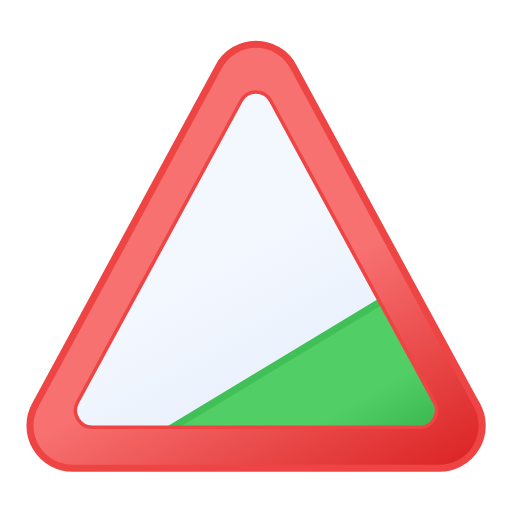
t = 0.00 s
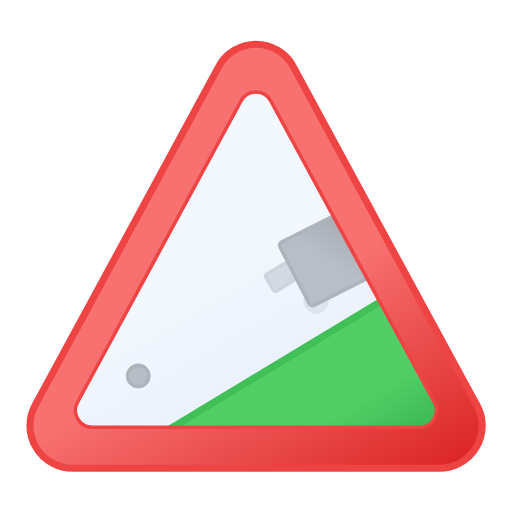
t = 0.63 s
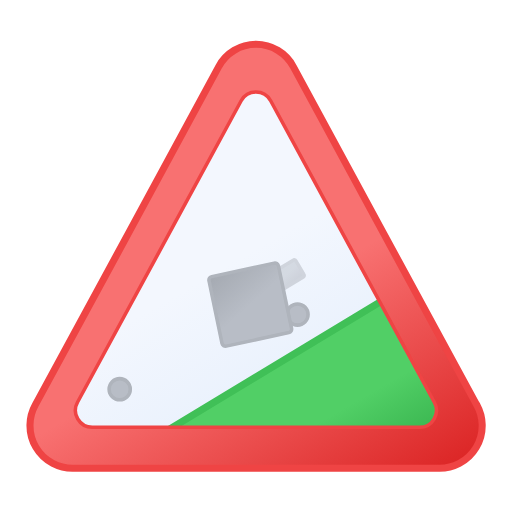
t = 1.25 s
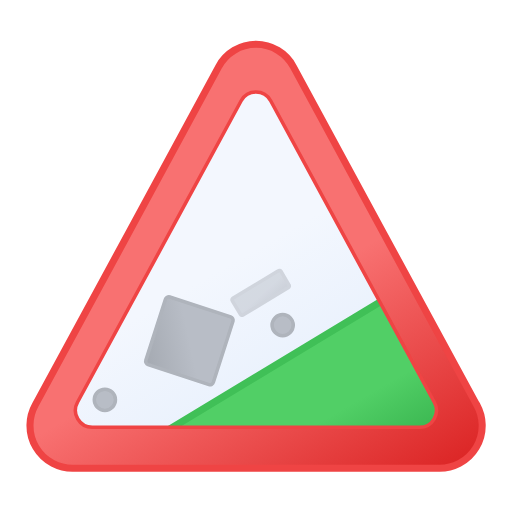
t = 1.75 s
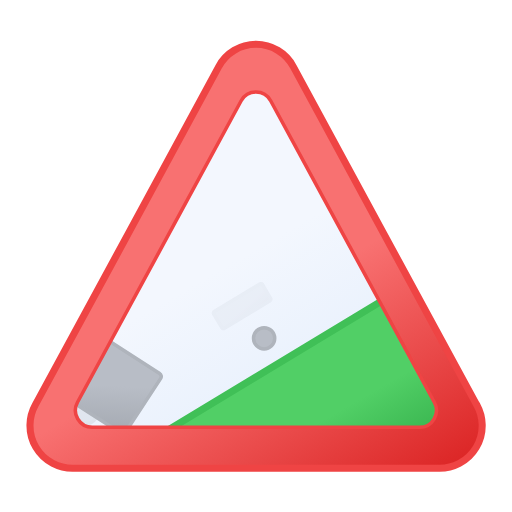
t = 2.38 s
t = 3.00 s: frame unchanged from t = 0.00 s, image omitted

The animated SVG that drew these frames (rendered in a browser with its animation timeline set to each time). Animation: 8 SMIL elements (animate=3,animateTransform=5); one cycle of 3.00 s, repeats indefinitely.

<svg xmlns="http://www.w3.org/2000/svg" xmlns:xlink="http://www.w3.org/1999/xlink" viewBox="111 110.75 290 290"><defs><path id="reuse-0" fill="none" stroke="#ef4444" stroke-linecap="round" stroke-linejoin="round" stroke-width="2" d="m357 338.6-46.7-86-46-84.8a9.5 9.5 0 00-16.7 0l-46 84.8-46.7 86a9.6 9.6 0 008.4 14.2h185.3a9.6 9.6 0 008.4-14.2Z"/></defs><defs><linearGradient id="a" x1="163.5" x2="296.6" y1="185.7" y2="416.3" gradientUnits="userSpaceOnUse"><stop offset="0" stop-color="#f87171"/><stop offset=".5" stop-color="#f87171"/><stop offset="1" stop-color="#dc2626"/></linearGradient><linearGradient id="c" x1="173.5" x2="338.5" y1="108.7" y2="394.5" gradientUnits="userSpaceOnUse"><stop offset="0" stop-color="#f3f7fe"/><stop offset=".5" stop-color="#f3f7fe"/><stop offset="1" stop-color="#deeafb"/></linearGradient><linearGradient id="d" x1="275.2" x2="317.7" y1="310.6" y2="384.3" gradientUnits="userSpaceOnUse"><stop offset="0" stop-color="#51cf66"/><stop offset=".5" stop-color="#51cf66"/><stop offset="1" stop-color="#37b24d"/></linearGradient><linearGradient id="e" x1="1464.5" x2="1485.9" y1="-8989.8" y2="-8952.7" gradientTransform="matrix(.86 -.52 .18 .29 606.93 3650.5)" gradientUnits="userSpaceOnUse"><stop offset="0" stop-color="#b8bdc6"/><stop offset=".5" stop-color="#b8bdc6"/><stop offset="1" stop-color="#a5aab2"/></linearGradient><linearGradient xlink:href="#e" id="f" x1="289.1" x2="295.1" y1="274.6" y2="285.1"/><linearGradient xlink:href="#e" id="g" x1="196.8" x2="202.8" y1="310.9" y2="321.4"/><linearGradient xlink:href="#e" id="h" x1="2135.4" x2="2162" y1="-3107.3" y2="-3061.1" gradientTransform="rotate(-42 5591.878 1090.12)"/><clipPath id="b"><use xlink:href="#reuse-0" stroke-linecap="round" stroke-linejoin="round" stroke-width="2"/></clipPath></defs><path fill="url(#a)" stroke="#ef4444" stroke-miterlimit="10" stroke-width="4" d="m381 340.1-52.8-97.3-51-94.2a24 24 0 00-42.4 0l-51 94.2-52.8 97.3a24.2 24.2 0 0021.1 35.9H360a24.2 24.2 0 0021.1-35.9Z"/><g clip-path="url(#b)"><path fill="url(#c)" d="M135.6 130.5h240.8v242.2H135.6z"/><path fill="url(#d)" stroke="#40c057" stroke-linecap="round" stroke-miterlimit="10" stroke-width="4" d="m356.3 263.7 1.9 97.2-162.4-.3 160.5-96.9z"/><path fill="url(#e)" stroke="#afb4bc" stroke-miterlimit="10" stroke-width="2" d="M303.8 252.6 278 268.2a1 1 0 01-1.4-.4l-4.6-7.7a1 1 0 01.3-1.4l25.8-15.6a1 1 0 011.4.3l4.6 7.8a1 1 0 01-.3 1.4Z" opacity=".5"><animateTransform id="x" fill="freeze" additive="sum" attributeName="transform" begin="0s; x.end+.5s" dur="2.5s" type="translate" values="0 0; -42 30"/><animate id="x" fill="freeze" attributeName="opacity" begin="0s; x.end+.5s" dur="2.5s" keyTimes="0; .2; .8; 1" values="0; .5; .5; 0"/></path><ellipse cx="292.1" cy="279.9" fill="url(#f)" stroke="#afb4bc" stroke-miterlimit="10" stroke-width="2" opacity="0" rx="6" ry="6"><animateTransform id="x" fill="freeze" additive="sum" attributeName="transform" begin=".5s; x.end+1s" dur="2.5s" type="translate" values="0 0; -42 30"/><animate id="x" fill="freeze" attributeName="opacity" begin=".5s; x.end+1s" dur="2.5s" keyTimes="0; .2; .8; 1" values="0; 1; 1; 0"/></ellipse><ellipse cx="199.8" cy="316.2" fill="url(#g)" stroke="#afb4bc" stroke-miterlimit="10" stroke-width="2" rx="6" ry="6"><animateTransform id="x" fill="freeze" additive="sum" attributeName="transform" begin="0s; x.end+.5s" dur="2.5s" type="translate" values="0 0; -42 30"/><animate id="x" fill="freeze" attributeName="opacity" begin="0s; x.end+.5s" dur="2.5s" keyTimes="0; .2; .8; 1" values="0; 1; 1; 0"/></ellipse><path fill="url(#h)" stroke="#afb4bc" stroke-miterlimit="10" stroke-width="2" d="M266.8 294.8 240 319.1a2 2 0 01-2.8-.1L213 292a2 2 0 01.1-2.8l26.9-24.4a2 2 0 012.8.1L267 292a2 2 0 01-.2 2.8Z"><animateTransform additive="sum" attributeName="transform" dur="3s" repeatCount="indefinite" type="translate" values="99 -60; -108 63"/><animateTransform additive="sum" attributeName="transform" dur="3s" repeatCount="indefinite" type="rotate" values="360 240 292; 0 240 292"/></path></g><use xlink:href="#reuse-0" stroke-linecap="round" stroke-linejoin="round" stroke-width="2"/></svg>
